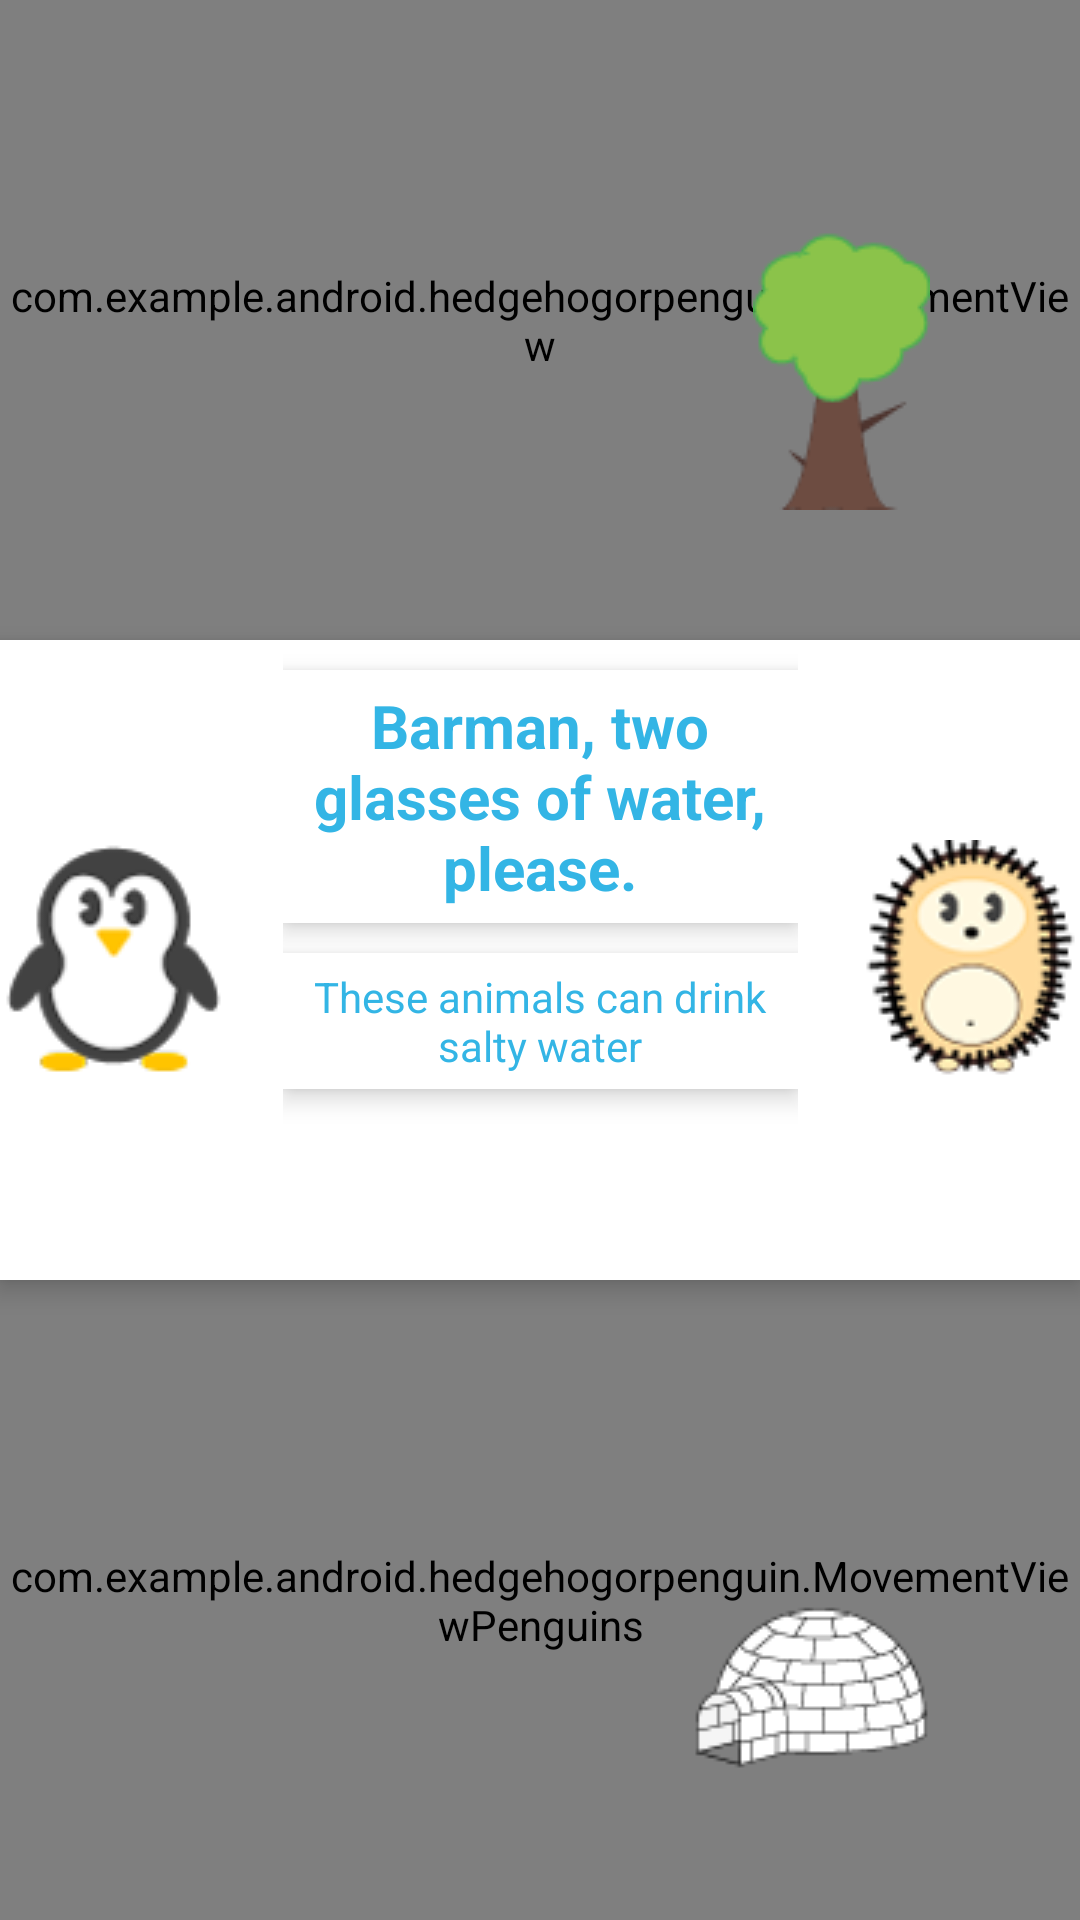

Reconstruct the res/layout file that produces this screen, plus the resources it refers to.
<!-- AndroidManifest.xml: activity theme FullscreenTheme -->
<!-- res/layout/activity_fullscreen.xml -->
<?xml version="1.0" encoding="utf-8"?>
<FrameLayout xmlns:android="http://schemas.android.com/apk/res/android"
    xmlns:tools="http://schemas.android.com/tools"
    android:layout_width="match_parent"
    android:layout_height="match_parent"
    android:background="#0099cc"
    tools:context=".FullscreenActivity">

    
    <LinearLayout
        android:layout_width="match_parent"
        android:layout_height="match_parent"
        android:orientation="vertical">

        

        <com.example.android.hedgehogorpenguin.MovementView
            android:id="@+id/view"
            android:layout_width="match_parent"
            android:layout_height="match_parent"
            android:layout_weight="1" />

        <LinearLayout
            android:layout_width="match_parent"
            android:layout_height="match_parent"
            android:layout_weight="1"
            android:background="#FFFFFF"
            android:elevation="5dp"
            android:orientation="horizontal">

            

            <ImageButton
                android:id="@+id/answer_button_penguin"
                style="?metaButtonBarButtonStyle"
                android:layout_width="wrap_content"
                android:layout_height="wrap_content"
                android:layout_gravity="center_vertical"
                android:layout_weight="1"
                android:elevation="5dp"
                android:onClick="checkAnswerPenguin"
                android:src="@drawable/penguin_medium" />

            

            <LinearLayout
                android:layout_width="wrap_content"
                android:layout_height="match_parent"
                android:layout_marginLeft="20dp"
                android:layout_marginRight="20dp"
                android:layout_weight="5"
                android:orientation="vertical">

                <TextView
                    android:id="@+id/header_text"
                    android:layout_width="wrap_content"
                    android:layout_height="wrap_content"
                    android:layout_gravity="center_horizontal"
                    android:layout_marginBottom="10dp"
                    android:layout_marginTop="10dp"
                    android:background="#FFFFFF"
                    android:elevation="5dp"
                    android:padding="5dp"
                    android:paddingLeft="2dp"
                    android:paddingRight="2dp"
                    android:text="@string/first_question"
                    android:textAlignment="center"
                    android:textColor="#33b5e5"
                    android:textSize="20sp"
                    android:textStyle="bold" />

                <TextView
                    android:id="@+id/text_content"
                    android:layout_width="wrap_content"
                    android:layout_height="wrap_content"
                    android:layout_gravity="center_vertical"
                    android:layout_marginBottom="10dp"
                    android:background="#FFFFFF"
                    android:elevation="5dp"
                    android:keepScreenOn="true"
                    android:padding="5dp"
                    android:text="@string/first_content"
                    android:textAlignment="center"
                    android:textColor="#33b5e5"
                    android:textSize="14sp" />

                <Button
                    android:id="@+id/next_answer"
                    android:layout_width="wrap_content"
                    android:layout_height="wrap_content"
                    android:layout_gravity="center_horizontal"
                    android:background="#FFFFFF"
                    android:onClick="nextQuestion"
                    android:padding="7dp"
                    android:text="@string/next"
                    android:textColor="#64DD17"
                    android:textSize="18sp"
                    android:translationZ="5dp"
                    android:visibility="invisible" />
            </LinearLayout>

            

            <ImageButton
                android:id="@+id/answer_button_hedgehog"
                style="?metaButtonBarButtonStyle"
                android:layout_width="wrap_content"
                android:layout_height="wrap_content"
                android:layout_gravity="center_vertical"
                android:layout_weight="1"
                android:elevation="5dp"
                android:onClick="checkAnswerHedgehog"
                android:src="@drawable/hedgehog_middle" />

        </LinearLayout>

        

        <com.example.android.hedgehogorpenguin.MovementViewPenguins
            android:id="@+id/view2"
            android:layout_width="match_parent"
            android:layout_height="match_parent"
            android:layout_weight="1" />
    </LinearLayout>

    

    <ImageView
        android:layout_width="wrap_content"
        android:layout_height="wrap_content"
        android:layout_gravity="bottom|end"
        android:layout_marginBottom="50dp"
        android:layout_marginEnd="50dp"
        android:src="@drawable/iglu" />

    

    <ImageView
        android:layout_width="wrap_content"
        android:layout_height="wrap_content"
        android:layout_gravity="top|end"
        android:layout_marginEnd="50dp"
        android:layout_marginTop="70dp"
        android:src="@drawable/tree" />


    
    <FrameLayout
        android:layout_width="match_parent"
        android:layout_height="match_parent"
        android:fitsSystemWindows="true">

        <LinearLayout
            android:id="@+id/fullscreen_content_controls"
            style="?metaButtonBarStyle"
            android:layout_width="match_parent"
            android:layout_height="wrap_content"
            android:layout_gravity="bottom|center_horizontal"
            android:background="@color/black_overlay"
            android:orientation="horizontal"
            tools:ignore="UselessParent">


        </LinearLayout>
    </FrameLayout>

</FrameLayout>
<!-- resources referenced by this layout -->
<resources>
  <color name="black_overlay">#66000000</color>
  <!-- drawable hedgehog_middle: png bitmap (drawable, 9536 bytes) -->
  <!-- drawable iglu: png bitmap (drawable, 2860 bytes) -->
  <!-- drawable penguin_medium: png bitmap (drawable, 4787 bytes) -->
  <!-- drawable tree: png bitmap (drawable, 2184 bytes) -->
  <string name="first_content">These animals can drink salty water</string>
  <string name="first_question">Barman, two glasses of water, please.</string>
  <string name="next">Next</string>
  <style name="FullscreenTheme" parent="AppTheme">
          <item name="android:actionBarStyle">@style/FullscreenActionBarStyle</item>
          <item name="android:windowActionBarOverlay">true</item>
          <item name="android:windowBackground">@null</item>
          <item name="metaButtonBarStyle">?android:attr/buttonBarStyle</item>
          <item name="metaButtonBarButtonStyle">?android:attr/buttonBarButtonStyle</item>
      </style>
  <style name="AppTheme" parent="Theme.AppCompat.Light.DarkActionBar">
          
          <item name="colorPrimary">#EEFF41</item>
          <item name="colorPrimaryDark">#64DD17</item>
          <item name="colorAccent">#9E9D24</item>
      </style>
  <style name="FullscreenActionBarStyle" parent="Widget.AppCompat.ActionBar">
          <item name="android:background">@color/black_overlay</item>
      </style>
</resources>
